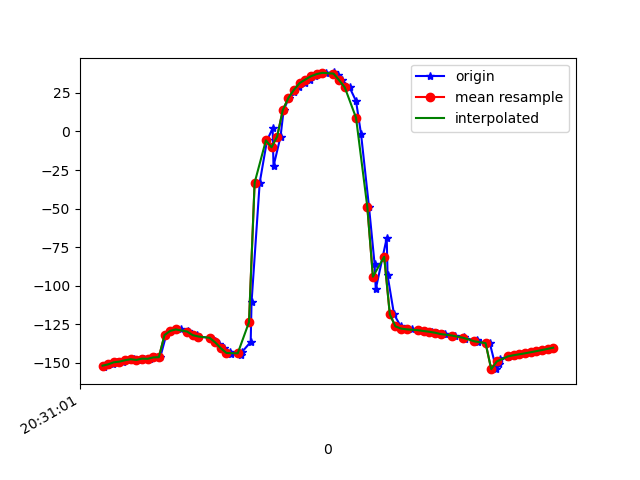

The table this chart was drawn from, first rows:
1618777862086, 1473545916465276, -152.63808, 10.567522, 0.35378668
1618777862099, 1473545935696046, -151.3, 10.27, -0.6446
1618777862116, 1473545954926816, -151.1, 10.34, -1.132
1618777862133, 1473545974157586, -149.8, 10.31, -2.509
1618777862151, 1473545993388356, -149.4, 10.27, -3.352
1618777862170, 1473546012619126, -148.5, 11.11, -4.999
1618777862191, 1473546031849896, -147.8, 11.23, -5.628
1618777862209, 1473546051080666, -148.3, 12.26, -6.158
1618777862228, 1473546070311436, -147.4, 12.84, -7.269
1618777862248, 1473546089542206, -147.6, 13.8, -7.71
1618777862267, 1473546108772976, -146.6, 15.49, -9.142
1618777862285, 1473546128003746, -146.5, 17.38, -9.554
1618777862306, 1473546147234516, -132.1, 17.88, -2.647
1618777862324, 1473546166465286, -129.5, 22.77, -8.031
1618777862357, 1473546185696056, -128.5, 26.69, -10.75
1618777862382, 1473546204926826, -129.6, 31.31, -11.97
1618777862386, 1473546224157596, -130.1, 34.84, -12.47
1618777862416, 1473546243388366, -132.2, 39.17, -12.62
1618777862420, 1473546262619136, -133.1, 44.15, -13.73
1618777862461, 1473546281849906, -133.9, 48.78, -14.8
1618777862481, 1473546301080676, -135.7, 53.35, -15.45
1618777862492, 1473546320311446, -138.1, 56.89, -15.45
1618777862512, 1473546339542216, -140.7, 59.82, -15.17
1618777862534, 1473546358896902, -143, 63.29, -15.14
1618777862537, 1473546378127672, -144.5, 68.04, -15.92
1618777862572, 1473546397358442, -144.8, 73.71, -18.02
1618777862575, 1473546416589212, -143.1, 79.26, -22.19
1618777862606, 1473546435819982, -136.6, 83.84, -31.03
1618777862609, 1473546455050752, -110.9, 87.17, -58.93
1618777862638, 1473546474281522, -33.24, 87.35, -138.5
1618777862664, 1473546493512292, -5.768, 84.79, -167.6
1618777862684, 1473546512743062, 2.036, 82.43, -176.6
1618777862687, 1473546531973832, -22.57, 80.08, -139.2
1618777862712, 1473546551204602, -3.271, 80.25, -161.4
1618777862723, 1473546570435372, 13.94, 79.34, 179
1618777862742, 1473546589666142, 21.82, 78.07, 171.2
1618777862761, 1473546608896912, 25.44, 76.92, 169.4
1618777862779, 1473546628127682, 28.86, 75.48, 168.6
1618777862799, 1473546647358452, 31.46, 73.79, 169.3
1618777862816, 1473546666589222, 33.74, 72.04, 170.6
1618777862835, 1473546685819992, 35.88, 70.02, 172.5
1618777862855, 1473546705050762, 37.25, 68.04, 175.8
1618777862875, 1473546724281532, 38.08, 67.29, 180
1618777862903, 1473546743512302, 38.33, 68.82, -175.3
1618777862916, 1473546762743072, 36.83, 71.7, -168.8
1618777862931, 1473546781973842, 33.29, 74.66, -160.3
1618777862957, 1473546801204612, 28.66, 77.88, -151.4
1618777862980, 1473546820435382, 19.81, 81.42, -139
1618777862998, 1473546839666152, -1.894, 84.38, -114.5
1618777863026, 1473546858896922, -48.83, 85.23, -65.6
1618777863046, 1473546878127692, -86.13, 82.74, -26.95
1618777863050, 1473546897358462, -102.4, 79.55, -9.95
1618777863089, 1473546916589232, -69.18, 71.85, -36.66
1618777863092, 1473546935820002, -93.42, 74.23, -15.22
1618777863115, 1473546955050772, -118.7, 72.39, 8.1
1618777863139, 1473546974281542, -126.5, 67.69, 14.76
1618777863144, 1473546993512312, -127.9, 61.52, 15.23
1618777863177, 1473547012743082, -128.4, 53.84, 15.01
1618777863202, 1473547031973852, -128.8, 45.79, 14.84
1618777863205, 1473547051204622, -129.1, 38.39, 14.62
1618777863222, 1473547070435392, -129.5, 31.66, 14.53
... 24 more rows
